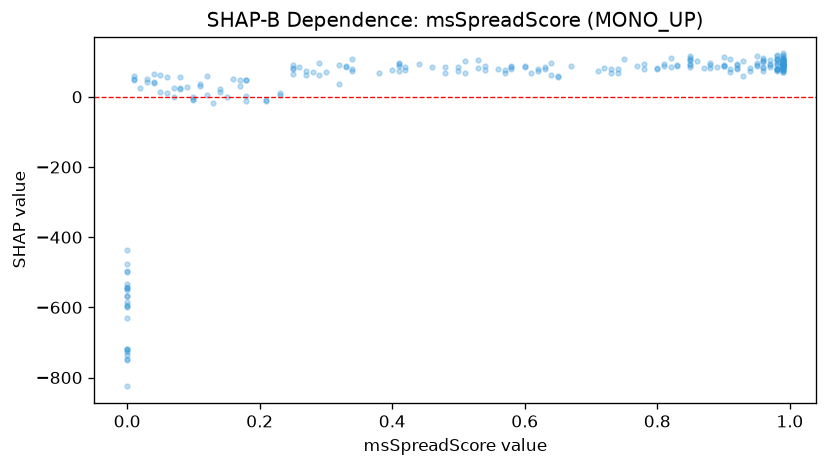

The table this chart was drawn from, first rows:
feature_value, shap_value
0.99, 70.17
0.41, 73.75
0.5, 73.96
0.61, 67.11
0.92, 90.68
0.3, 69.81
0.99, 70.46
0.99, 84.9
0.29, 95.38
0.0, -545.5
0.18, 49.06
0.88, 81.79
0.58, 78.25
0.17, 30.66
0.99, 75.92
0.73, 67.39
0.04, 43.55
0.07, 24.35
0.01, 58.51
0.11, 29.91
0.82, 85.2
0.94, 81.42
0.97, 93.89
0.62, 74.05
0.65, 59.73
0.0, -545.1
0.95, 89.02
0.99, 91.62
0.14, 13.16
0.0, -534.3
0.97, 106.1
0.48, 85.32
0.99, 90.5
0.98, 78.24
0.93, 60.17
0.91, 107
0.99, 119.2
0.99, 92.22
0.74, 67.41
0.97, 85.57
0.04, 66.02
0.0, -476.6
0.98, 89.41
0.96, 74.54
0.0, -498.6
0.9, 90.3
0.05, 62.47
0.99, 108.6
0.99, 83.2
0.0, -630.9
0.99, 77.34
0.32, 36.11
0.62, 78.6
0.92, 82.88
0.99, 95.66
0.56, 78.86
0.88, 90.76
0.99, 104.1
0.16, 52.17
0.65, 56.56
... 182 more rows
